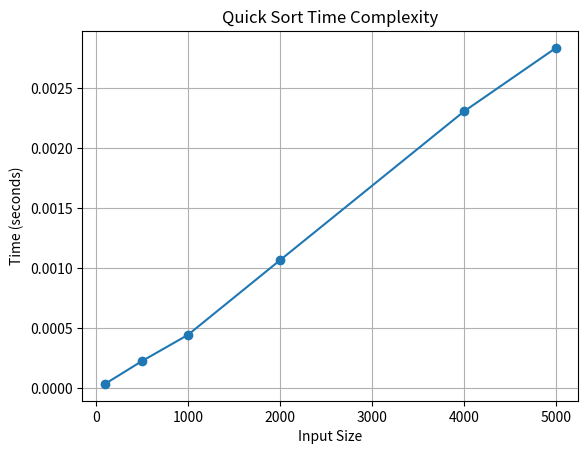

Here is the Python script that generated this plot:
import random
import time
import matplotlib.pyplot as plt
def quick_sort(arr, low, high): 
    if low < high:
        pivot = partition(arr, low, high)
        quick_sort(arr, low, pivot - 1)
        quick_sort(arr, pivot + 1, high)

def partition(arr, low, high):
    p = arr[low]
    i = low + 1
    j = high

    while True:
        while i <= j and arr[i] <= p:
            i += 1
        while i <= j and arr[j] >= p:
            j -= 1
        if i <= j:
            arr[i], arr[j] = arr[j], arr[i]
        else:
            break

    arr[low], arr[j] = arr[j], arr[low]
    return j
arr = [5, 8, 1, 2, 6, 3, 9]
print("Before sorting:", arr)
quick_sort(arr, 0, len(arr) - 1)
print("After sorting:", arr)
sizes = [100, 500, 1000, 2000 ,4000, 5000]
times = []

for size in sizes:
    arr = [random.randint(1, 10000) for _ in range(size)]
    start = time.time()
    quick_sort(arr, 0, len(arr) - 1)
    end = time.time()
    times.append(end - start)
plt.plot(sizes, times, marker='o')
plt.title("Quick Sort Time Complexity")
plt.xlabel("Input Size")
plt.ylabel("Time (seconds)")
plt.grid(True)
plt.show()
